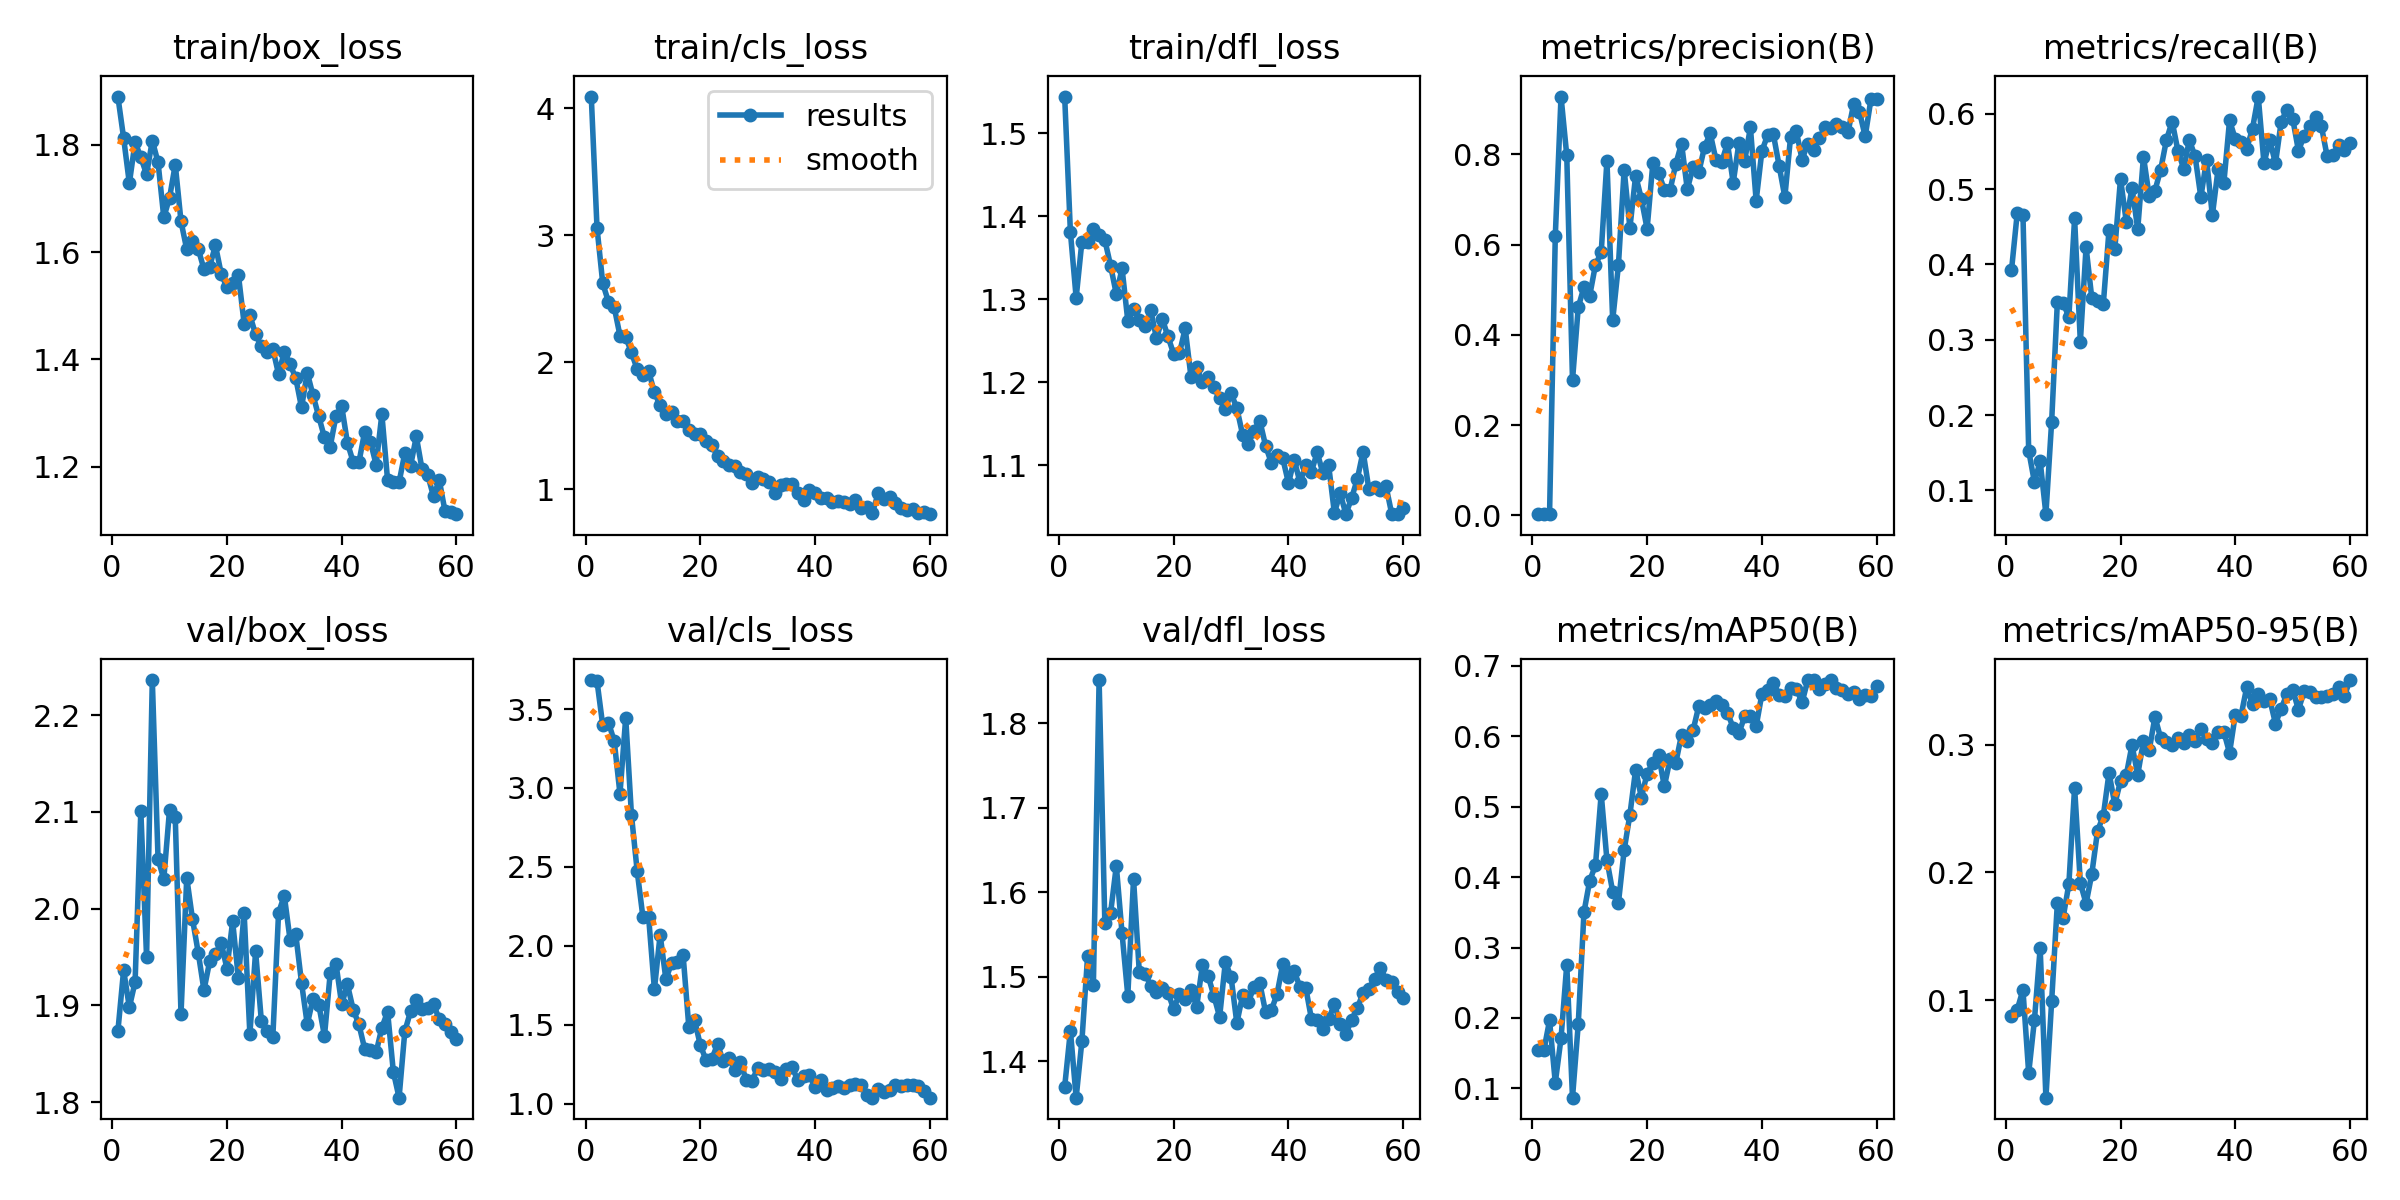

Values plotted in this chart, from the file beside it:
epoch, time, train/box_loss, train/cls_loss, train/dfl_loss, metrics/precision(B), metrics/recall(B), metrics/mAP50(B), metrics/mAP50-95(B), val/box_loss, val/cls_loss, val/dfl_loss, lr/pg0, lr/pg1, lr/pg2
1, 45.78, 1.89, 4.091, 1.544, 0.00255, 0.392, 0.154, 0.08724, 1.873, 3.684, 1.37, 0.0002334, 0.0002334, 0.0002334
2, 51.74, 1.813, 3.058, 1.381, 0.00314, 0.4676, 0.1539, 0.09243, 1.936, 3.676, 1.436, 0.0004755, 0.0004755, 0.0004755
3, 61.93, 1.728, 2.621, 1.302, 0.00323, 0.4661, 0.1965, 0.1079, 1.898, 3.396, 1.357, 0.0007093, 0.0007093, 0.0007093
4, 75.45, 1.805, 2.475, 1.369, 0.6191, 0.1528, 0.1082, 0.04278, 1.924, 3.414, 1.424, 0.0009348, 0.0009348, 0.0009348
5, 87.49, 1.777, 2.433, 1.369, 0.9284, 0.1111, 0.1713, 0.08431, 2.101, 3.297, 1.525, 0.001152, 0.001152, 0.001152
6, 96.35, 1.745, 2.21, 1.385, 0.7978, 0.1389, 0.2758, 0.1407, 1.95, 2.963, 1.49, 0.001361, 0.001361, 0.001361
7, 108.7, 1.808, 2.199, 1.378, 0.2996, 0.06853, 0.08692, 0.02354, 2.236, 3.445, 1.851, 0.001502, 0.001502, 0.001502
8, 119.3, 1.767, 2.077, 1.371, 0.4612, 0.1914, 0.1914, 0.09889, 2.051, 2.83, 1.564, 0.001474, 0.001474, 0.001474
9, 130.6, 1.665, 1.945, 1.34, 0.506, 0.3503, 0.3503, 0.1762, 2.03, 2.473, 1.576, 0.001447, 0.001447, 0.001447
10, 140.2, 1.701, 1.899, 1.306, 0.4871, 0.3488, 0.395, 0.1645, 2.102, 2.181, 1.631, 0.001419, 0.001419, 0.001419
11, 152.9, 1.763, 1.929, 1.337, 0.5553, 0.3302, 0.4165, 0.1908, 2.094, 2.179, 1.551, 0.001392, 0.001392, 0.001392
12, 165, 1.657, 1.763, 1.274, 0.5828, 0.461, 0.5182, 0.2664, 1.891, 1.724, 1.478, 0.001364, 0.001364, 0.001364
13, 174.2, 1.605, 1.661, 1.289, 0.7865, 0.2972, 0.424, 0.1916, 2.032, 2.07, 1.616, 0.001337, 0.001337, 0.001337
14, 185.2, 1.621, 1.59, 1.275, 0.4323, 0.4228, 0.3794, 0.1755, 1.989, 1.787, 1.506, 0.001309, 0.001309, 0.001309
15, 197.1, 1.606, 1.61, 1.268, 0.5545, 0.3549, 0.363, 0.1988, 1.955, 1.891, 1.504, 0.001282, 0.001282, 0.001282
16, 206.8, 1.568, 1.54, 1.287, 0.7666, 0.3508, 0.4382, 0.2324, 1.916, 1.9, 1.49, 0.001254, 0.001254, 0.001254
17, 216.1, 1.573, 1.536, 1.253, 0.6372, 0.3471, 0.4885, 0.2442, 1.946, 1.942, 1.483, 0.001227, 0.001227, 0.001227
18, 227.8, 1.613, 1.465, 1.277, 0.753, 0.446, 0.5525, 0.2779, 1.953, 1.484, 1.487, 0.001199, 0.001199, 0.001199
19, 240, 1.56, 1.435, 1.255, 0.7017, 0.4198, 0.5128, 0.2532, 1.965, 1.528, 1.482, 0.001172, 0.001172, 0.001172
20, 247.9, 1.534, 1.439, 1.234, 0.6351, 0.5137, 0.547, 0.2715, 1.938, 1.371, 1.462, 0.001144, 0.001144, 0.001144
21, 260, 1.543, 1.382, 1.235, 0.7807, 0.4566, 0.5615, 0.276, 1.987, 1.275, 1.48, 0.001117, 0.001117, 0.001117
22, 270.1, 1.558, 1.351, 1.265, 0.7594, 0.5015, 0.5734, 0.2996, 1.928, 1.282, 1.474, 0.001089, 0.001089, 0.001089
23, 279.8, 1.467, 1.261, 1.207, 0.7217, 0.4467, 0.5288, 0.2764, 1.996, 1.376, 1.485, 0.001062, 0.001062, 0.001062
24, 290.6, 1.482, 1.226, 1.218, 0.7207, 0.5429, 0.5672, 0.3028, 1.87, 1.267, 1.465, 0.001034, 0.001034, 0.001034
25, 302.1, 1.447, 1.191, 1.2, 0.779, 0.4907, 0.5621, 0.2955, 1.956, 1.289, 1.514, 0.001007, 0.001007, 0.001007
26, 312.4, 1.425, 1.182, 1.207, 0.8243, 0.4979, 0.6022, 0.3217, 1.884, 1.21, 1.501, 0.0009794, 0.0009794, 0.0009794
27, 322.4, 1.414, 1.137, 1.195, 0.7228, 0.5258, 0.5933, 0.305, 1.873, 1.264, 1.478, 0.0009519, 0.0009519, 0.0009519
28, 333.8, 1.42, 1.124, 1.181, 0.7716, 0.565, 0.6081, 0.3019, 1.867, 1.147, 1.453, 0.0009244, 0.0009244, 0.0009244
29, 344.4, 1.372, 1.051, 1.168, 0.7603, 0.5895, 0.6425, 0.2993, 1.996, 1.143, 1.518, 0.0008968, 0.0008968, 0.0008968
30, 353.1, 1.414, 1.1, 1.187, 0.8165, 0.5509, 0.6394, 0.3049, 2.013, 1.225, 1.5, 0.0008693, 0.0008693, 0.0008693
31, 364.3, 1.391, 1.081, 1.169, 0.8466, 0.5271, 0.6438, 0.301, 1.968, 1.209, 1.445, 0.0008418, 0.0008418, 0.0008418
32, 371.9, 1.365, 1.061, 1.137, 0.7878, 0.5648, 0.6502, 0.3075, 1.973, 1.22, 1.478, 0.0008143, 0.0008143, 0.0008143
33, 383.3, 1.31, 0.9748, 1.126, 0.7833, 0.5432, 0.6437, 0.3027, 1.923, 1.201, 1.471, 0.0007868, 0.0007868, 0.0007868
34, 394.3, 1.375, 1.034, 1.142, 0.825, 0.4892, 0.6335, 0.3123, 1.88, 1.155, 1.488, 0.0007593, 0.0007593, 0.0007593
35, 404.4, 1.333, 1.044, 1.154, 0.7373, 0.5391, 0.6118, 0.3041, 1.907, 1.221, 1.493, 0.0007318, 0.0007318, 0.0007318
36, 413.6, 1.294, 1.039, 1.124, 0.8256, 0.4649, 0.6043, 0.301, 1.901, 1.229, 1.459, 0.0007043, 0.0007043, 0.0007043
37, 424.9, 1.254, 0.9731, 1.103, 0.7861, 0.5262, 0.6282, 0.3095, 1.868, 1.147, 1.46, 0.0006768, 0.0006768, 0.0006768
38, 433.5, 1.237, 0.913, 1.113, 0.86, 0.5076, 0.6284, 0.3101, 1.933, 1.176, 1.48, 0.0006493, 0.0006493, 0.0006493
39, 444.5, 1.294, 0.9969, 1.109, 0.6975, 0.591, 0.6139, 0.2935, 1.943, 1.184, 1.515, 0.0006218, 0.0006218, 0.0006218
40, 455.5, 1.313, 0.9712, 1.079, 0.8076, 0.5664, 0.6597, 0.3234, 1.901, 1.103, 1.499, 0.0005943, 0.0005943, 0.0005943
41, 466.6, 1.244, 0.9349, 1.107, 0.8429, 0.5623, 0.6652, 0.3226, 1.922, 1.149, 1.507, 0.0005668, 0.0005668, 0.0005668
42, 475, 1.209, 0.9317, 1.08, 0.8448, 0.5536, 0.6755, 0.345, 1.896, 1.084, 1.488, 0.0005393, 0.0005393, 0.0005393
43, 486.3, 1.208, 0.9026, 1.1, 0.7751, 0.5803, 0.6587, 0.3314, 1.88, 1.097, 1.487, 0.0005118, 0.0005118, 0.0005118
44, 495.1, 1.265, 0.9095, 1.093, 0.7055, 0.6227, 0.6564, 0.3393, 1.855, 1.114, 1.45, 0.0004843, 0.0004843, 0.0004843
45, 505.1, 1.247, 0.8979, 1.116, 0.8391, 0.5341, 0.6678, 0.3341, 1.854, 1.095, 1.449, 0.0004568, 0.0004568, 0.0004568
46, 516.4, 1.204, 0.8817, 1.09, 0.8514, 0.5652, 0.6672, 0.3355, 1.851, 1.116, 1.439, 0.0004293, 0.0004293, 0.0004293
47, 525.1, 1.298, 0.9135, 1.1, 0.7887, 0.534, 0.6478, 0.3165, 1.877, 1.126, 1.45, 0.0004017, 0.0004017, 0.0004017
48, 535.1, 1.174, 0.8503, 1.043, 0.824, 0.5895, 0.6796, 0.328, 1.893, 1.117, 1.468, 0.0003742, 0.0003742, 0.0003742
49, 547, 1.171, 0.8611, 1.067, 0.8096, 0.6052, 0.6793, 0.3397, 1.831, 1.056, 1.444, 0.0003467, 0.0003467, 0.0003467
50, 554.7, 1.171, 0.817, 1.042, 0.8361, 0.5935, 0.6666, 0.343, 1.805, 1.037, 1.433, 0.0003192, 0.0003192, 0.0003192
51, 571, 1.225, 0.9713, 1.061, 0.8601, 0.5509, 0.6744, 0.3273, 1.873, 1.089, 1.449, 0.0002917, 0.0002917, 0.0002917
52, 579.5, 1.201, 0.928, 1.084, 0.8591, 0.5704, 0.6793, 0.3416, 1.894, 1.071, 1.464, 0.0002642, 0.0002642, 0.0002642
53, 590, 1.256, 0.9412, 1.117, 0.8673, 0.5829, 0.668, 0.3413, 1.906, 1.083, 1.481, 0.0002367, 0.0002367, 0.0002367
54, 597.5, 1.195, 0.8916, 1.072, 0.8608, 0.5958, 0.6648, 0.3369, 1.897, 1.115, 1.486, 0.0002092, 0.0002092, 0.0002092
55, 608.3, 1.184, 0.8548, 1.074, 0.8489, 0.5833, 0.6603, 0.3373, 1.898, 1.112, 1.497, 0.0001817, 0.0001817, 0.0001817
56, 618.2, 1.145, 0.8415, 1.071, 0.9126, 0.5437, 0.6627, 0.3382, 1.902, 1.118, 1.511, 0.0001542, 0.0001542, 0.0001542
57, 627.5, 1.175, 0.8492, 1.075, 0.8946, 0.5447, 0.6532, 0.3399, 1.885, 1.118, 1.496, 0.0001267, 0.0001267, 0.0001267
58, 637.8, 1.117, 0.8151, 1.041, 0.8402, 0.5586, 0.6578, 0.345, 1.881, 1.11, 1.494, 9.91865e-05, 9.91865e-05, 9.91865e-05
59, 645.6, 1.116, 0.8197, 1.042, 0.922, 0.5513, 0.6574, 0.3381, 1.872, 1.078, 1.482, 7.1681e-05, 7.1681e-05, 7.1681e-05
60, 655.6, 1.111, 0.8049, 1.049, 0.9237, 0.5607, 0.671, 0.3505, 1.865, 1.038, 1.475, 4.41755e-05, 4.41755e-05, 4.41755e-05
